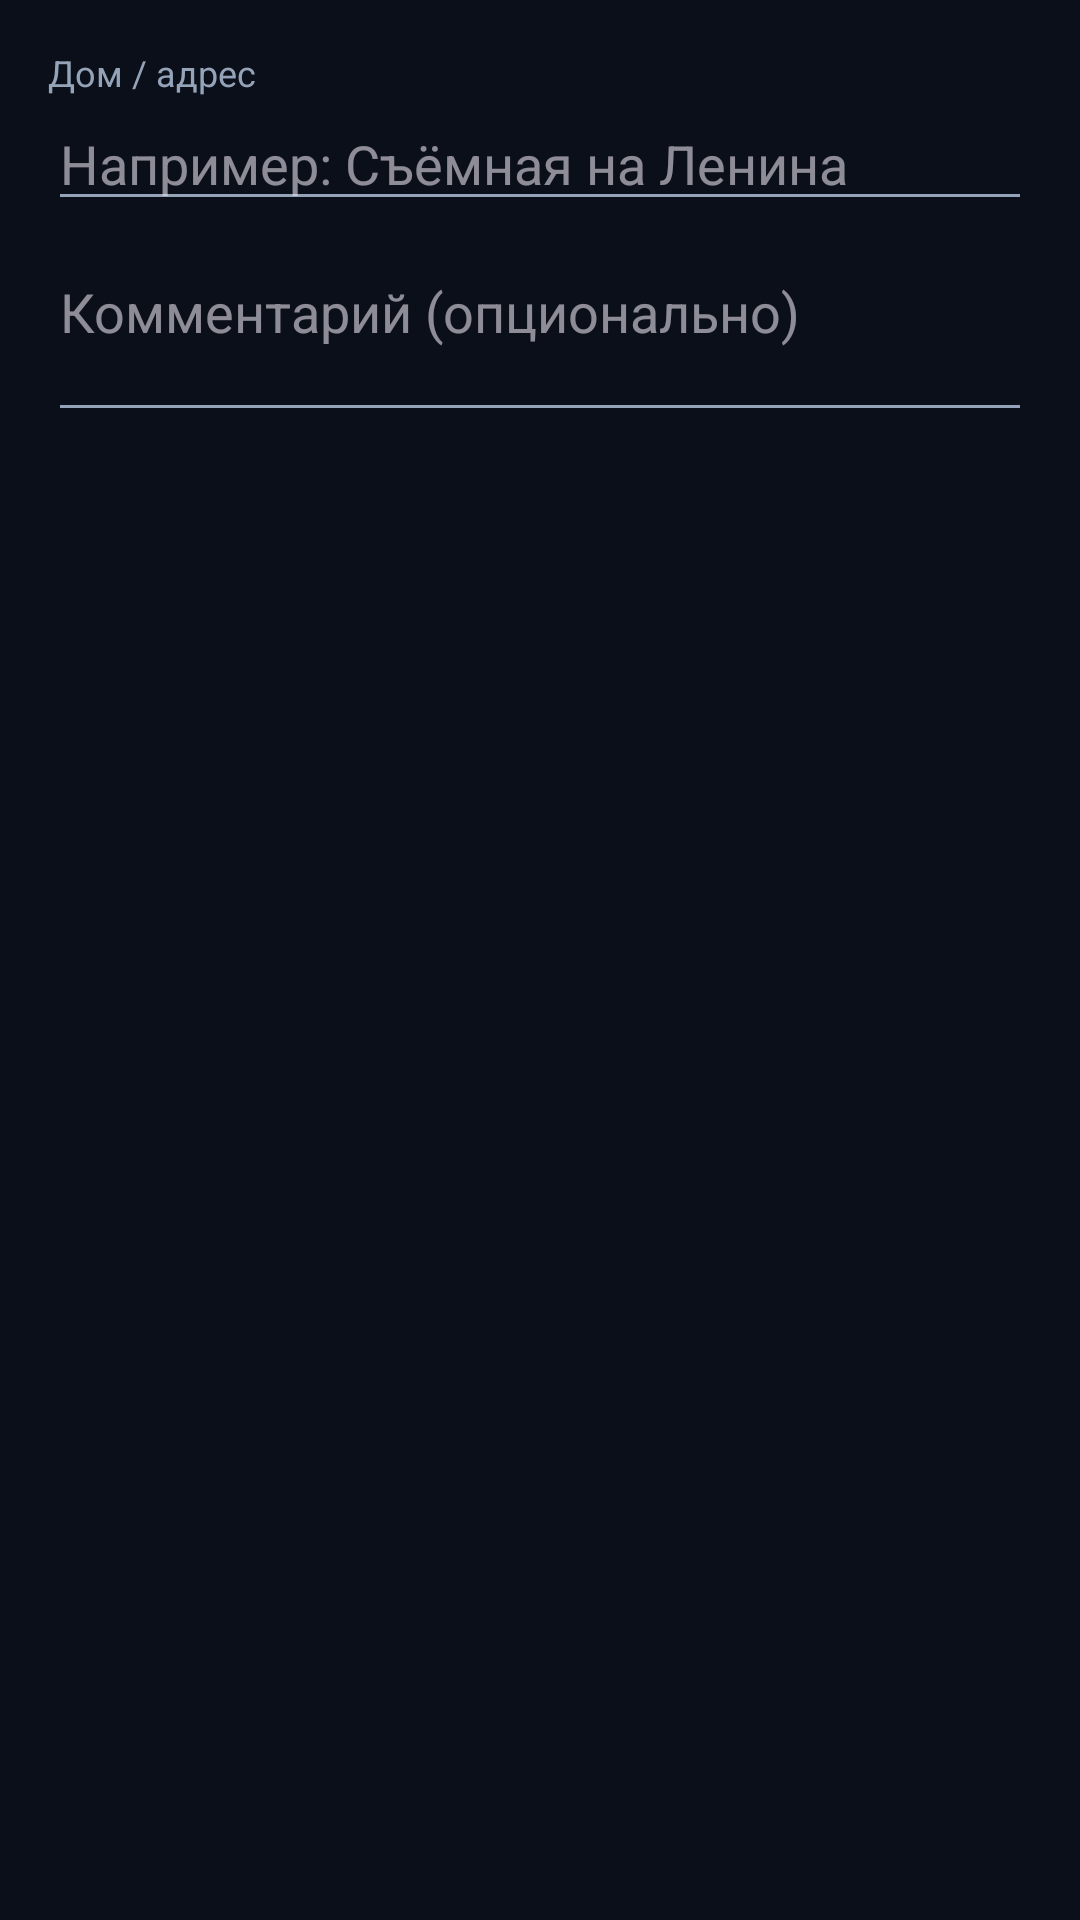

Android layout source for this screen:
<!-- AndroidManifest.xml: application theme Theme.TaskMGR -->
<!-- res/layout/dialog_utility_period.xml -->
<?xml version="1.0" encoding="utf-8"?>

<LinearLayout xmlns:android="http://schemas.android.com/apk/res/android"
  android:layout_width="match_parent"
  android:layout_height="wrap_content"
  android:orientation="vertical"
  android:padding="16dp">

  <TextView
    android:layout_width="wrap_content"
    android:layout_height="wrap_content"
    android:text="Дом / адрес"
    android:textColor="@color/text_secondary"
    android:textSize="12sp" />

  <EditText
    android:id="@+id/input_house"
    android:layout_width="match_parent"
    android:layout_height="wrap_content"
    android:hint="Например: Съёмная на Ленина"
    android:inputType="textCapSentences" />

  <EditText
    android:id="@+id/input_note"
    android:layout_width="match_parent"
    android:layout_height="wrap_content"
    android:layout_marginTop="8dp"
    android:hint="Комментарий (опционально)"
    android:inputType="textCapSentences|textMultiLine"
    android:minLines="2"
    android:gravity="top|start" />
</LinearLayout>
<!-- resources referenced by this layout -->
<resources>
  <color name="text_secondary">#94A3B8</color>
  <style name="TaskMGRWindowAnimation" parent="@android:style/Animation.Activity">
          <item name="android:activityOpenEnterAnimation">@anim/fade_in</item>
          <item name="android:activityOpenExitAnimation">@anim/no_anim</item>
          <item name="android:activityCloseEnterAnimation">@anim/fade_in</item>
          <item name="android:activityCloseExitAnimation">@anim/no_anim</item>
      </style>
  <color name="neon_green">#00FFB2</color>
  <color name="text_on_accent">#0A0F1A</color>
  <color name="electric_purple">#A855F7</color>
  <color name="amber">#FBBF24</color>
  <color name="raspberry">#FF3B6B</color>
  <color name="bg">#0A0F1A</color>
  <color name="surface">#111A2B</color>
  <color name="text_primary">#E2E8F0</color>
  <color name="surface_variant">#1E2A3F</color>
  <color name="text_tertiary">#64748B</color>
  <style name="ThemeOverlay.TaskMGR.DatePicker" parent="ThemeOverlay.AppCompat.Dialog">
          <item name="colorAccent">@color/neon_green</item>
          <item name="colorPrimary">@color/neon_green</item>
          <item name="android:colorAccent">@color/neon_green</item>
          <item name="android:colorControlActivated">@color/neon_green</item>
          <item name="android:windowBackground">@color/surface_raised</item>
          <item name="android:textColorPrimary">@color/text_primary</item>
          <item name="android:textColorSecondary">@color/text_secondary</item>
          <item name="android:textColor">@color/neon_green</item>
      </style>
  <style name="TaskMGRSpinner" parent="Widget.AppCompat.Spinner">
      <item name="android:popupBackground">@drawable/dialog_bg</item>
      <item name="android:textColor">@color/text_primary</item>
      <item name="android:spinnerItemStyle">@style/TaskMGRSpinnerItem</item>
      <item name="android:spinnerDropDownItemStyle">@style/TaskMGRSpinnerItem</item>
    </style>
  <style name="Widget.TaskMGR.Fab" parent="Widget.Material3.FloatingActionButton.Primary">
      <item name="backgroundTint">@color/neon_green</item>
      <item name="tint">@color/text_on_accent</item>
      <item name="android:elevation">8dp</item>
      <item name="elevation">8dp</item>
    </style>
  <color name="surface_raised">#16223A</color>
  <!-- drawable dialog_bg (drawable) -->
  <?xml version="1.0" encoding="utf-8"?>
  
  <shape xmlns:android="http://schemas.android.com/apk/res/android"
      android:shape="rectangle">
      <solid android:color="@color/surface_raised" />
      <corners android:radius="22dp" />
      <stroke android:width="1dp" android:color="@color/divider" />
  </shape>
  <color name="divider_strong">#2A3A55</color>
  <color name="neon_green_dim">#00C28A</color>
  <style name="ShapeAppearance.TaskMGR.Dialog" parent="">
          <item name="cornerFamily">rounded</item>
          <item name="cornerSize">22dp</item>
      </style>
  <style name="TaskMGRSpinnerItem" parent="Widget.AppCompat.TextView.SpinnerItem">
      <item name="android:textColor">@color/text_primary</item>
      <item name="android:textSize">15sp</item>
    </style>
  <color name="divider">#1E2A3F</color>
</resources>
